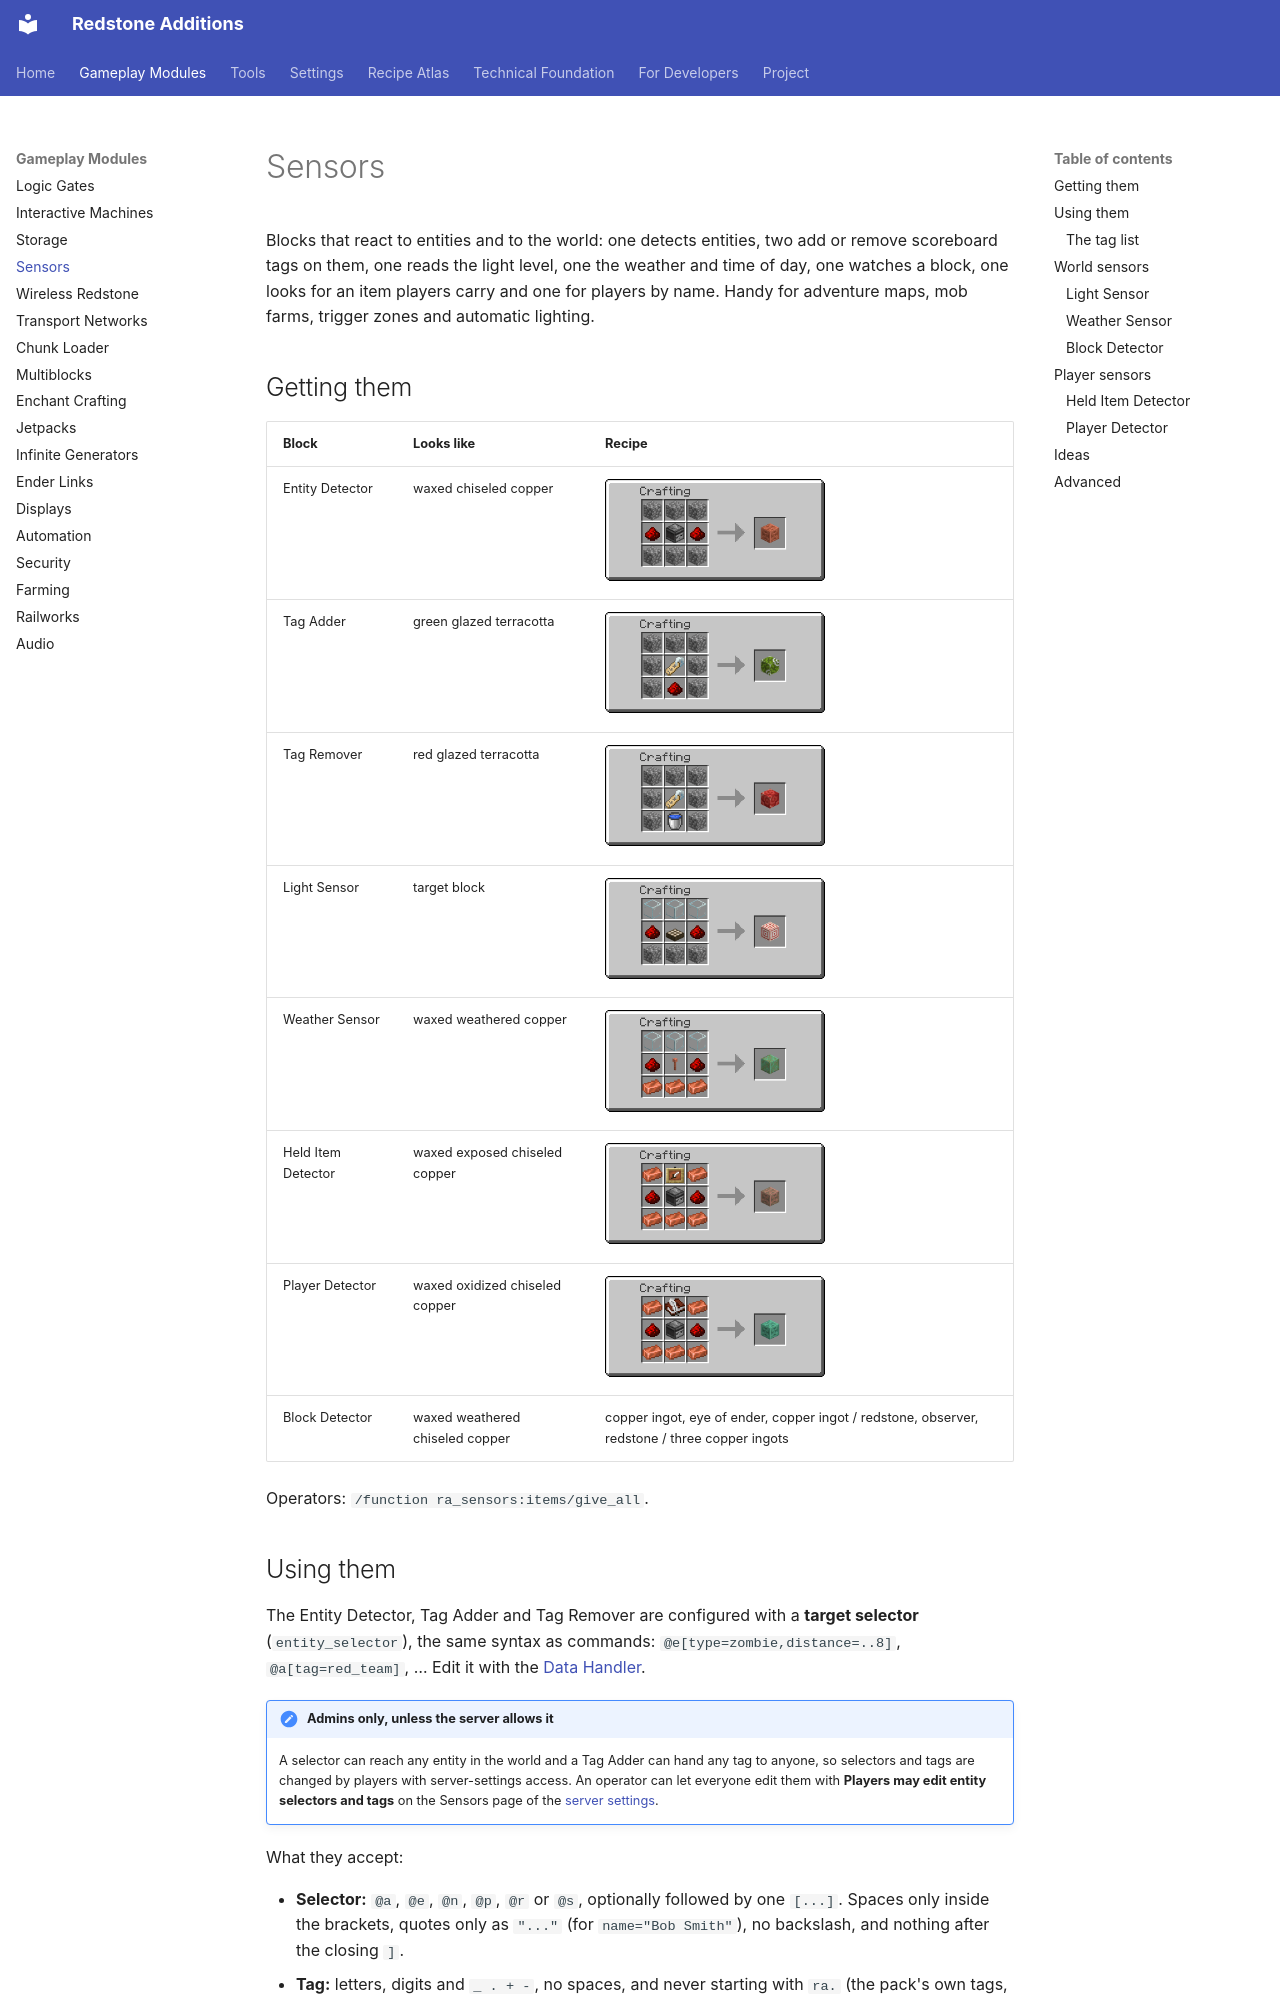

repository: AnCarsenat/Redstone-Additions · page: sensors/index.html · generator: mkdocs

# Sensors

Blocks that react to entities and to the world: one detects entities, two add or remove scoreboard
tags on them, one reads the light level, one the weather and time of day, one watches a block, one looks
for an item players carry and one for players by name. Handy for adventure
maps, mob farms, trigger zones and automatic lighting.

## Getting them

| Block | Looks like | Recipe |
| --- | --- | --- |
| Entity Detector | waxed chiseled copper | ![Entity Detector recipe](images/recipes/ra_sensors/entity_detector.png){ width="220" } |
| Tag Adder | green glazed terracotta | ![Tag Adder recipe](images/recipes/ra_sensors/tag_adder.png){ width="220" } |
| Tag Remover | red glazed terracotta | ![Tag Remover recipe](images/recipes/ra_sensors/tag_remover.png){ width="220" } |
| Light Sensor | target block | ![Light Sensor recipe](images/recipes/ra_sensors/light_sensor.png){ width="220" } |
| Weather Sensor | waxed weathered copper | ![Weather Sensor recipe](images/recipes/ra_sensors/weather_sensor.png){ width="220" } |
| Held Item Detector | waxed exposed chiseled copper | ![Held Item Detector recipe](images/recipes/ra_sensors/held_item_detector.png){ width="220" } |
| Player Detector | waxed oxidized chiseled copper | ![Player Detector recipe](images/recipes/ra_sensors/player_detector.png){ width="220" } |
| Block Detector | waxed weathered chiseled copper | copper ingot, eye of ender, copper ingot / redstone, observer, redstone / three copper ingots |

Operators: `/function ra_sensors:items/give_all`.

## Using them

The Entity Detector, Tag Adder and Tag Remover are configured with a **target selector** (`entity_selector`), the same syntax as
commands: `@e[type=zombie,distance=..8]`, `@a[tag=red_team]`, … Edit it with the
[Data Handler](tools.md).

!!! note "Admins only, unless the server allows it"
    A selector can reach any entity in the world and a Tag Adder can hand any tag to anyone, so
    selectors and tags are changed by players with server-settings access. An operator can let
    everyone edit them with **Players may edit entity selectors and tags** on the Sensors page of
    the [server settings](settings.md).

What they accept:

- **Selector:** `@a`, `@e`, `@n`, `@p`, `@r` or `@s`, optionally followed by one `[...]`. Spaces
  only inside the brackets, quotes only as `"..."` (for `name="Bob Smith"`), no backslash, and
  nothing after the closing `]`.
- **Tag:** letters, digits and `_ . + -`, no spaces, and never starting with `ra.` (the pack's own
  tags, which include server-settings access).

A value that does not fit is refused when you type it, and a block holding one (from an older
world, or written with a command) does nothing until it is corrected: the Entity Detector stays
off, the Tag Adder and Tag Remover do not fire.

| Block | When | Does | Default settings |
| --- | --- | --- | --- |
| Entity Detector | every tick | Output is on while at least one entity matches the selector | `@e[type=minecraft:pig,distance=..5]` |
| Tag Adder | when it gets powered | Adds every tag in `tags` to every matching entity | `@e[type=pig,distance=..5]`, tags `["custom_tag"]` |
| Tag Remover | when it gets powered | Removes every tag in `tags` from every matching entity — or **all** of their tags if `tags` is an empty list (never the pack's own `ra.` tags, and never on the pack's own entities) | `@e[distance=..3]`, tags `["custom_tag"]` |
